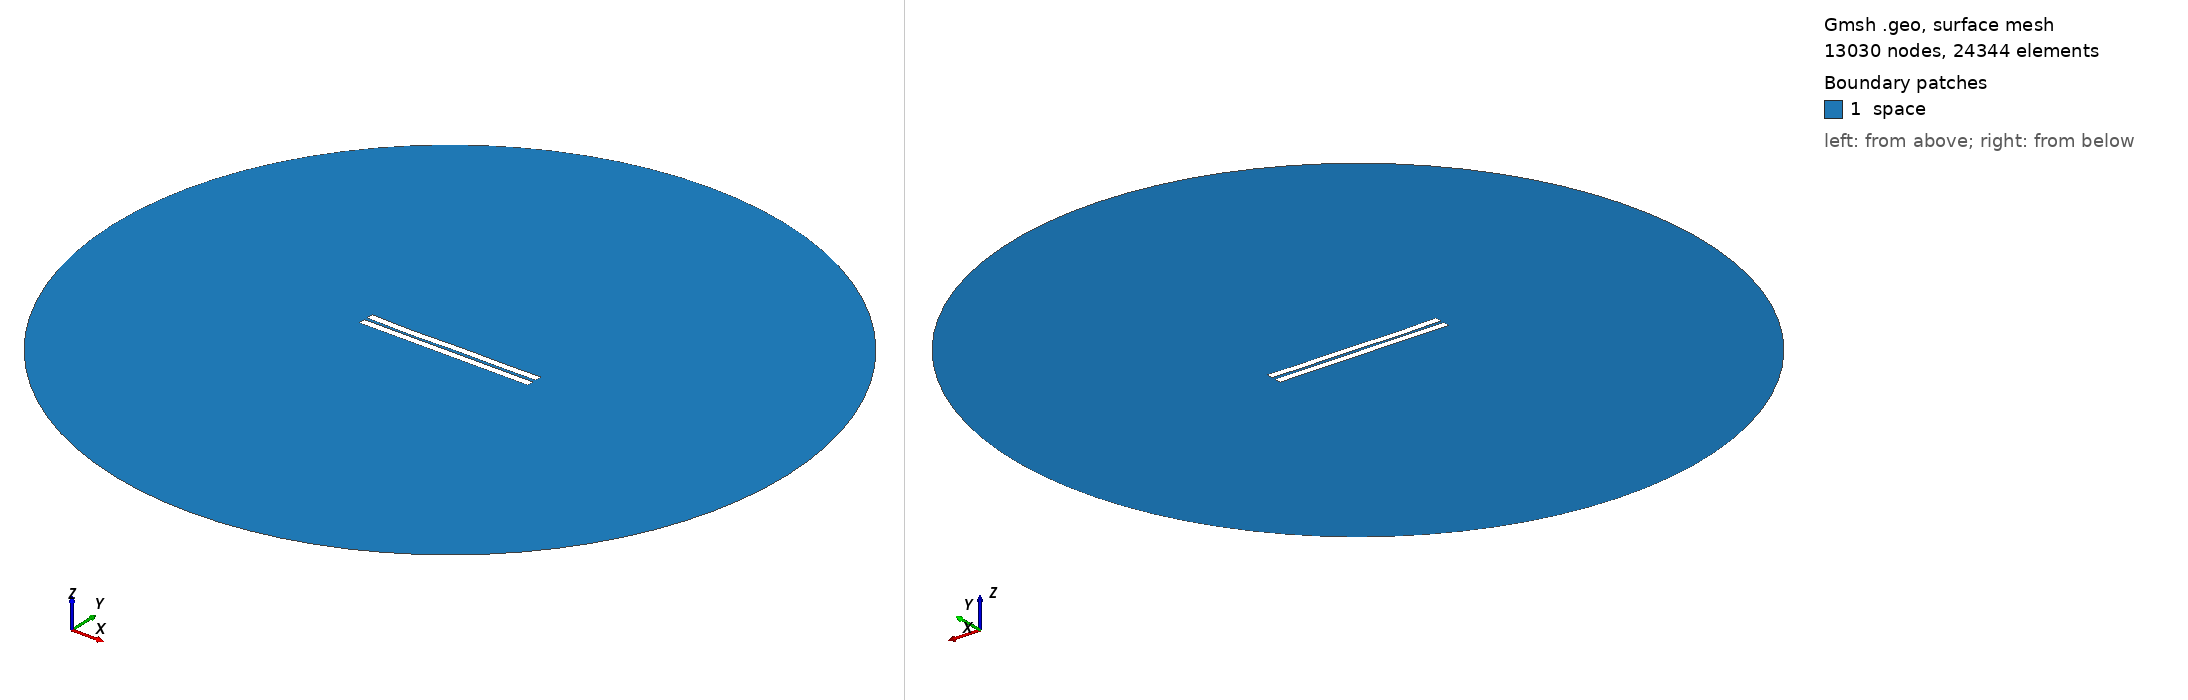

Gmsh geometry script, surface-meshed: 13030 nodes, 24344 surface elements. Boundary patches (legend numbers): 1 space. Left view from above one corner, right view from below the opposite corner. Legend entries are the model's physical surfaces. The drawing asked Gmsh for element sizes between 1% and 20% of the model's largest extent; the script's own settings can give other sizes.

=== 1376.geo (drawn) ===
//---------------------------------------
// Geometry kernel
//---------------------------------------

SetFactory("OpenCASCADE");



//---------------------------------------
// Parameters of the geometry
//---------------------------------------

// Overetch of the upper plate
overetch = 0.0;

// Distance between the plates
distance = 2.0;

// Discretization over the x axis (for the deformation)
nx = 50; 

// Length of the plate
L = 100 - overetch; 

// Number of modes
n = 4; 

// 1st mode coefficient
coeff(1) = -0.075;
beta(1) = 0.596864 * 3.1415926535 / L;

// 2nd mode coefficient
coeff(2) = -0.15;
beta(2) = 1.49418 * 3.1415926535 / L;

// 3rd mode coefficient
coeff(3) = -0.15;
beta(3) = 2.50025 * 3.1415926535 / L;

// 4th mode coefficient
coeff(4) = -0.15;
beta(4) = 3.49999 * 3.1415926535 / L;



//---------------------------------------
// Upper plate (deformed rectangle)
//---------------------------------------

// Coordiantes of the upper plate
xmin = -50;
xmax = 50 - overetch;

// Height of the upper plate
yheight = 4 - 2 * overetch;

// Indexes of the points
UpperID[] = {};
LowerID[] = {};
LeftID[] = {};
RightID[] = {};

// Point index
p = 1;

// Horizontal edges
For i In {1:nx}
    x = xmin + (i-1)*(xmax - xmin)/(nx-1);

    y_bottom = distance / 2 + overetch;
    For j In {1:n}
        C = (Cosh(beta(j)*L) + Cos(beta(j)*L)) / (Sinh(beta(j)*L) + Sin(beta(j)*L));
        y_bottom  = y_bottom + coeff(j) * (Cosh(beta(j)*(x+50)) - Cos(beta(j)*(x+50)) - C * (Sinh(beta(j)*(x+50)) - Sin(beta(j)*(x+50))));
    EndFor

    y_top = y_bottom + yheight;

    Point(p) = {x, y_top, 0, 1.0};
    UpperID[i] = p;
    p = p + 1;

    Point(p) = {x, y_bottom, 0, 1.0};
    LowerID[i] = p;
    p = p + 1;
EndFor

// Create point lists
UpperPts[] = {}; LowerPts[] = {};
For i In {1:nx}
  UpperPts[] += {UpperID[i]};
  LowerPts[] += {LowerID[i]};
EndFor

// Build splines
Spline(1) = {UpperPts[]};
Spline(2) = {LowerPts[]};
Line(3) = {LowerPts[nx-1], UpperPts[nx-1]};
Line(4) = {LowerPts[0], UpperPts[0]};

// Build the plane surface
Curve Loop(1) = {2, 3, -1, -4};
Plane Surface(1) = {1};



//---------------------------------------
// Lower plate (rectangle)
//---------------------------------------

// Vertices
Point(1001) = {-50, -1, 0, 1.0};
Point(1002) = { 50, -1, 0, 1.0};
Point(1003) = { 50,  -5, 0, 1.0};
Point(1004) = {-50,  -5, 0, 1.0};

// Edges
Line(5) = {1001, 1002};
Line(6) = {1002, 1003};
Line(7) = {1003, 1004};
Line(8) = {1004, 1001};

// Plane surface
Line Loop(2) = {5, 6, 7, 8};
Plane Surface(2) = {2}; 



//---------------------------------------
// Outer (fictious) boundary
//---------------------------------------

// Points
Point(1005) = {0, 0, 0};       // Center
Point(1006) = {200, 0, 0};     // Start point
Point(1007) = {0, 200, 0};     // 90 degrees
Point(1008) = {-200, 0, 0};    // 180 degrees
Point(1009) = {0, -200, 0};    // 270 degrees

// Circle arcs (each needs start, center, end)
Circle(9) = {1006, 1005, 1007};
Circle(10) = {1007, 1005, 1008};
Circle(11) = {1008, 1005, 1009};
Circle(12) = {1009, 1005, 1006};

// Plane surface for the entire domain
Curve Loop(3) = {9, 10, 11, 12};
Surface(3) = {3};

// Subtract the plates from the whole domain to obtain the actual domain where we want to solve the equations
BooleanDifference{ Surface{3}; Delete; }{ Surface{1}; Surface{2}; Delete; }




//---------------------------------------
// Transfinite Lines/Curves
//---------------------------------------

// Set the number of points on the boundaries
r = 7;

// Plates
Transfinite Curve {1, 2} = 50*r Using Progression 1;
Transfinite Curve {3, 4} = 2*r Using Progression 1;
Transfinite Line {5, 7} = 50*r Using Progression 1;
Transfinite Line {6, 8} = 2*r Using Progression 1;

// Outer boundary
Transfinite Line {9, 10, 11, 12} = 20 Using Progression 1;



//---------------------------------------
// Physical groups
//---------------------------------------                

// Physical curves (boundaries)
Physical Line("force_segment", 10) = {2};
Physical Line("upper_plate", 11) = {1, 3, 4};
Physical Line("lower_plate", 12) = {5, 6, 7, 8};
Physical Line("boundary", 20) = {9, 10, 11, 12};

// Physical Surfaces
Physical Surface("space", 30) = {3};



//---------------------------------------
// 6. Generate the Mesh
//---------------------------------------

// 2D mesh generation
Mesh 2;
